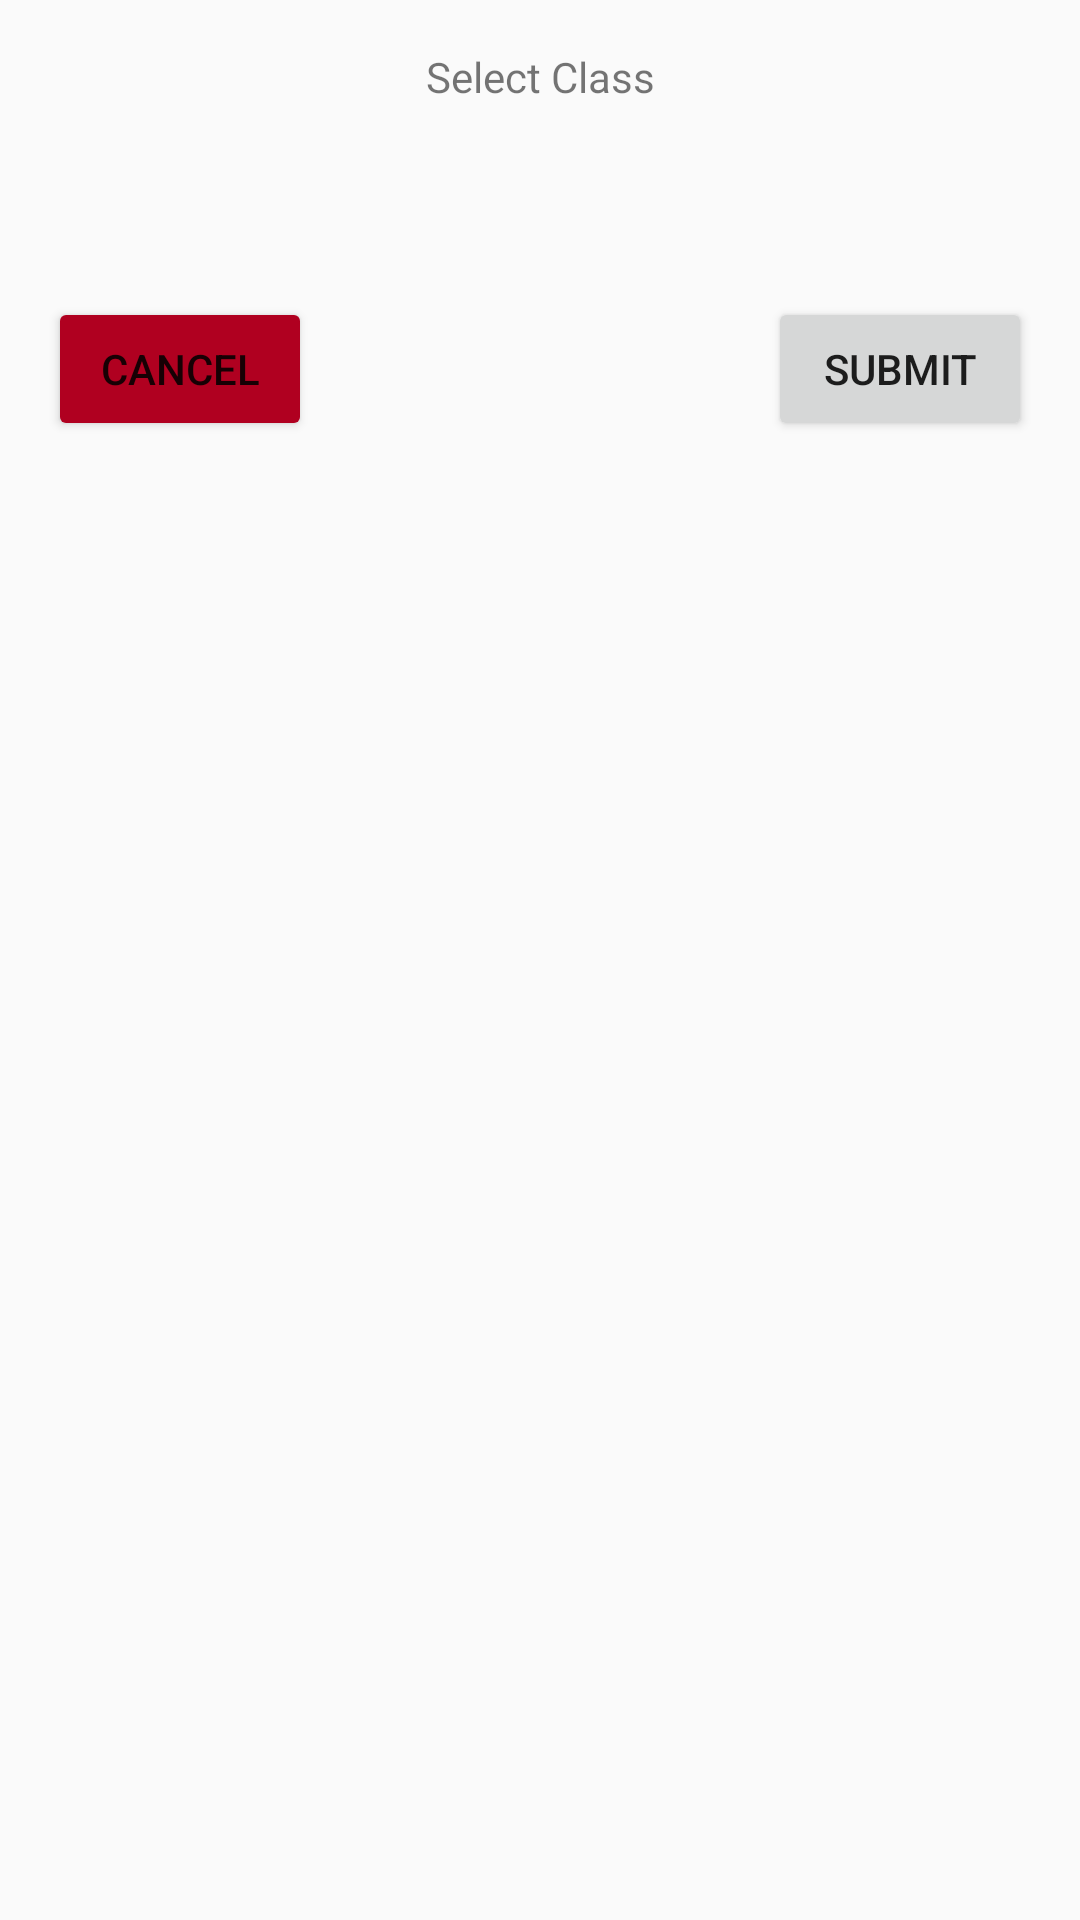

This screen was rendered from an Android layout file. Write that file and the resources it references.
<!-- AndroidManifest.xml: application theme Theme.TravelApp -->
<!-- res/layout/dialog_fragment.xml -->
<?xml version="1.0" encoding="utf-8"?>
<androidx.constraintlayout.widget.ConstraintLayout xmlns:android="http://schemas.android.com/apk/res/android"
    xmlns:app="http://schemas.android.com/apk/res-auto"
    android:layout_width="match_parent"
    android:layout_height="match_parent">

    <TextView
        android:id="@+id/textViewSelectClass"
        android:layout_width="wrap_content"
        android:layout_height="wrap_content"
        android:layout_margin="16dp"
        android:text="@string/select_class"
        app:layout_constraintEnd_toEndOf="parent"
        app:layout_constraintStart_toStartOf="parent"
        app:layout_constraintTop_toTopOf="parent" />

    <RadioGroup
        android:id="@+id/radioOptions"
        android:layout_width="wrap_content"
        android:layout_height="wrap_content"
        android:layout_margin="16dp"
        android:orientation="vertical"
        android:padding="16dp"
        app:layout_constraintEnd_toEndOf="parent"
        app:layout_constraintStart_toStartOf="parent"
        app:layout_constraintTop_toBottomOf="@+id/textViewSelectClass" />

    <Button
        android:id="@+id/cancelButton"
        android:layout_width="wrap_content"
        android:layout_height="wrap_content"
        android:layout_margin="16dp"
        android:backgroundTint="@color/design_default_color_error"
        android:text="@string/cancel"
        app:layout_constraintStart_toStartOf="parent"
        app:layout_constraintTop_toBottomOf="@+id/radioOptions" />

    <Button
        android:id="@+id/submitButton"
        android:layout_width="wrap_content"
        android:layout_height="wrap_content"
        android:layout_margin="16dp"
        android:text="@string/submit"
        app:layout_constraintEnd_toEndOf="parent"
        app:layout_constraintTop_toBottomOf="@+id/radioOptions" />

</androidx.constraintlayout.widget.ConstraintLayout>
<!-- resources referenced by this layout -->
<resources>
  <string name="cancel">Cancel</string>
  <string name="select_class">Select Class</string>
  <string name="submit">Submit</string>
  <style name="Theme.TravelApp" parent="Theme.MaterialComponents.DayNight.NoActionBar.Bridge">
          
          <item name="colorPrimary">@color/purple_500</item>
          <item name="colorPrimaryVariant">@color/purple_700</item>
          <item name="colorOnPrimary">@color/white</item>
          
          <item name="colorSecondary">@color/teal_200</item>
          <item name="colorSecondaryVariant">@color/teal_700</item>
          <item name="colorOnSecondary">@color/black</item>
          
          <item name="android:statusBarColor" tools:targetApi="l">?attr/colorPrimaryVariant</item>
          
      </style>
  <!-- not gathered from this repository: default colours our renderer supplied (Android Studio template values) -->
  <color name="purple_500">#FF6200EE</color>
  <color name="purple_700">#FF3700B3</color>
  <color name="teal_200">#FF03DAC5</color>
  <color name="teal_700">#FF018786</color>
  <color name="black">#FF000000</color>
  <color name="white">#FFFFFFFF</color>
</resources>
